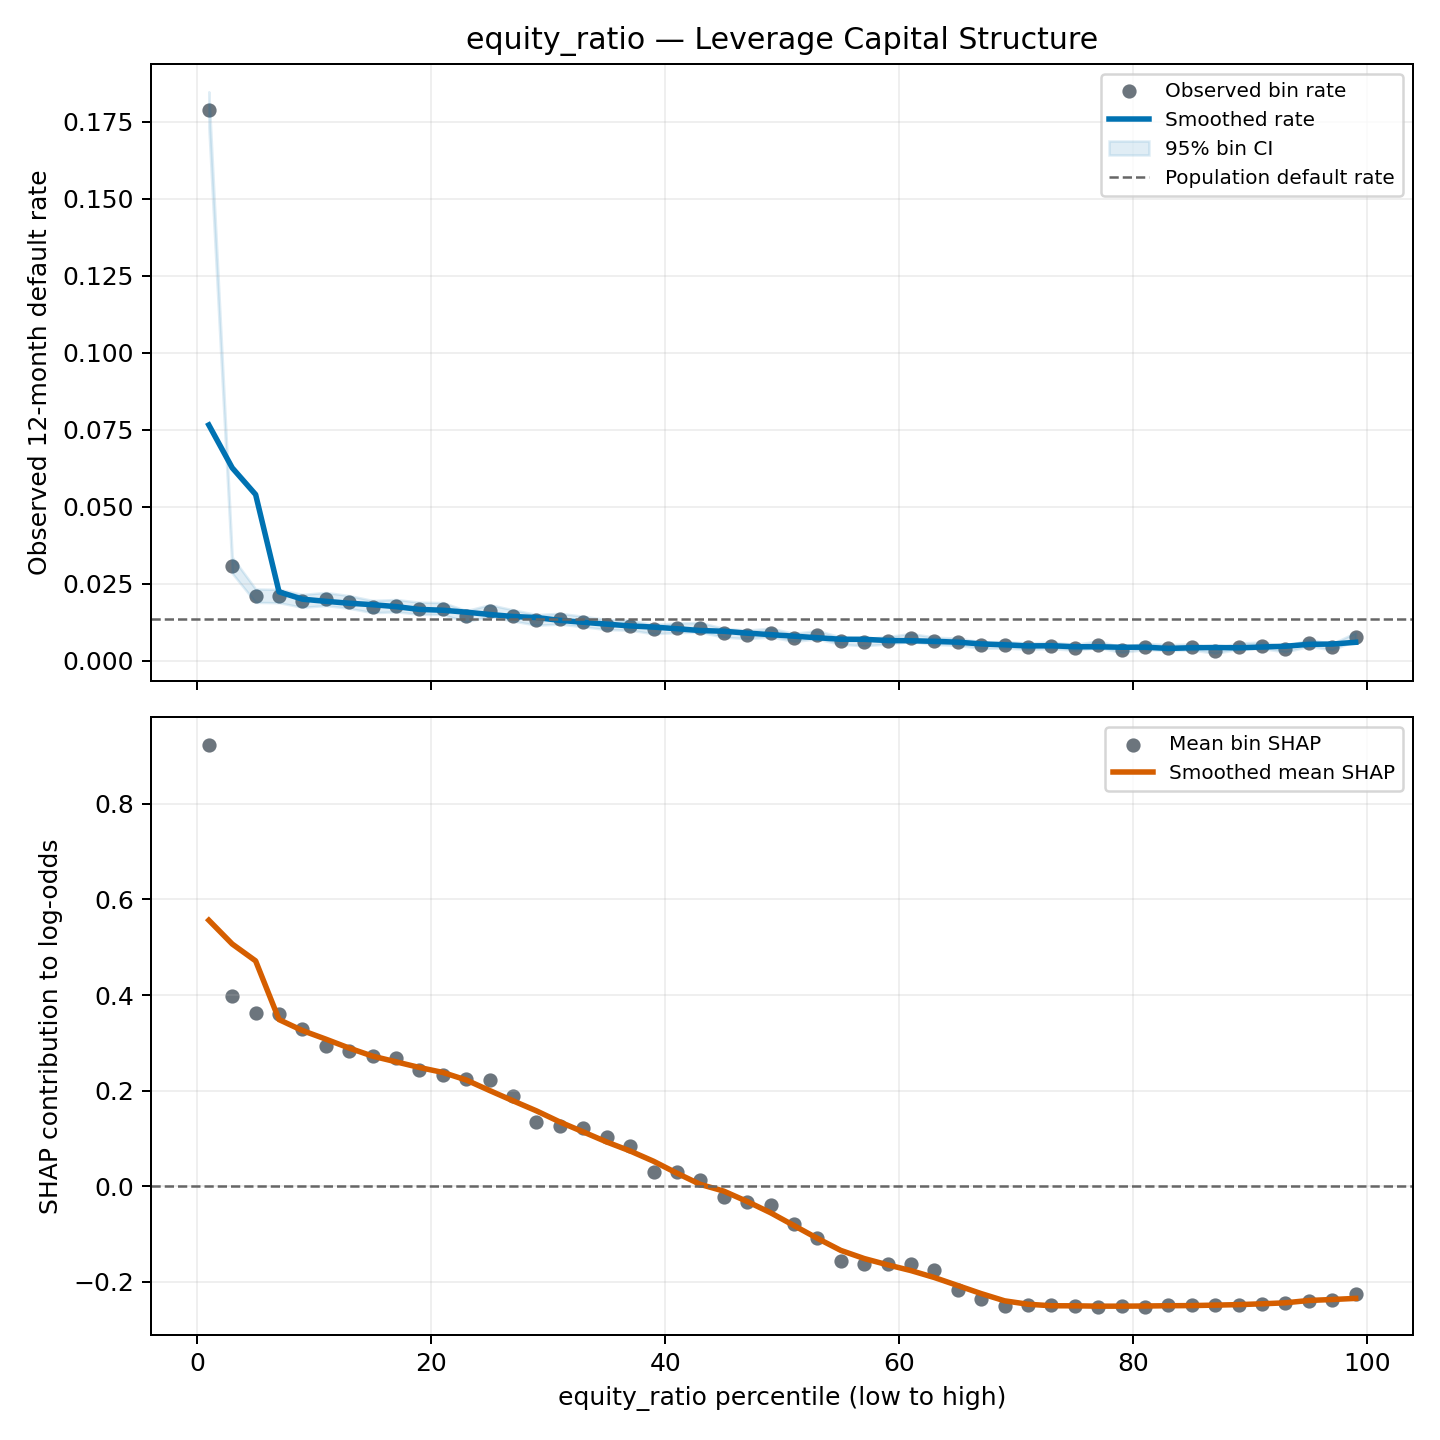

Source data for this figure (header and first rows):
group, feature, curve_type, bin, n_obs, n_defaults, observed_default_rate, feature_value_min, feature_value_median, feature_value_max, shap_sample_rows, mean_shap, default_rate_ci_lower, default_rate_ci_upper, shrunk_default_rate, percentile_start, percentile_end, percentile_midpoint, smoothed_default_rate, smoothed_mean_shap
leverage_capital_structure, equity_ratio, quantile, 0, 16701, 2988, 0.1789, -81.83, -0.08594, -0.02251, 1929, 0.9228, 0.1732, 0.1848, 0.1779, 0.0, 2, 1, 0.07657, 0.5565
leverage_capital_structure, equity_ratio, quantile, 1, 16700, 516, 0.0309, -0.0225, -0.004975, 0.0008185, 1983, 0.3986, 0.02838, 0.03363, 0.0308, 2, 4, 3, 0.06264, 0.5067
leverage_capital_structure, equity_ratio, quantile, 2, 16700, 351, 0.02102, 0.0008196, 0.002883, 0.004563, 2021, 0.3618, 0.01895, 0.02331, 0.02097, 4, 6, 5, 0.05397, 0.4714
leverage_capital_structure, equity_ratio, quantile, 3, 16701, 349, 0.0209, 0.004563, 0.006175, 0.007889, 2021, 0.3606, 0.01884, 0.02318, 0.02085, 6, 8, 7, 0.02237, 0.3485
leverage_capital_structure, equity_ratio, quantile, 4, 16700, 323, 0.01934, 0.007889, 0.009824, 0.01188, 1965, 0.3283, 0.01736, 0.02154, 0.01931, 8, 10, 9, 0.02, 0.3256
leverage_capital_structure, equity_ratio, quantile, 5, 16700, 333, 0.01994, 0.01188, 0.01406, 0.01641, 1992, 0.293, 0.01793, 0.02217, 0.0199, 10, 12, 11, 0.01929, 0.3076
leverage_capital_structure, equity_ratio, quantile, 6, 16701, 317, 0.01898, 0.01641, 0.01888, 0.02139, 2010, 0.2839, 0.01702, 0.02116, 0.01895, 12, 14, 13, 0.01868, 0.2889
leverage_capital_structure, equity_ratio, quantile, 7, 16700, 292, 0.01749, 0.02139, 0.02405, 0.02677, 2040, 0.2731, 0.01561, 0.01959, 0.01746, 14, 16, 15, 0.0182, 0.272
leverage_capital_structure, equity_ratio, quantile, 8, 16700, 297, 0.01778, 0.02677, 0.02953, 0.03236, 2013, 0.2675, 0.01589, 0.0199, 0.01776, 16, 18, 17, 0.01758, 0.2602
leverage_capital_structure, equity_ratio, quantile, 9, 16701, 283, 0.01695, 0.03236, 0.03533, 0.0384, 1999, 0.2428, 0.0151, 0.01902, 0.01693, 18, 20, 19, 0.01666, 0.2483
leverage_capital_structure, equity_ratio, quantile, 10, 16700, 281, 0.01683, 0.0384, 0.04155, 0.0448, 1993, 0.2331, 0.01498, 0.01889, 0.01681, 20, 22, 21, 0.0164, 0.2379
leverage_capital_structure, equity_ratio, quantile, 11, 16700, 240, 0.01437, 0.0448, 0.04809, 0.05153, 1973, 0.2241, 0.01267, 0.01629, 0.01437, 22, 24, 23, 0.01577, 0.2221
leverage_capital_structure, equity_ratio, quantile, 12, 16700, 270, 0.01617, 0.05153, 0.05505, 0.05866, 1945, 0.2214, 0.01436, 0.01819, 0.01615, 24, 26, 25.0, 0.01502, 0.2001
leverage_capital_structure, equity_ratio, quantile, 13, 16701, 244, 0.01461, 0.05866, 0.06237, 0.06621, 1957, 0.1886, 0.0129, 0.01654, 0.0146, 26, 28, 27, 0.01437, 0.1786
leverage_capital_structure, equity_ratio, quantile, 14, 16700, 220, 0.01317, 0.06621, 0.07024, 0.07442, 2016, 0.1346, 0.01155, 0.01502, 0.01318, 28, 30, 29, 0.01402, 0.1575
leverage_capital_structure, equity_ratio, quantile, 15, 16700, 226, 0.01353, 0.07442, 0.07872, 0.08318, 1957, 0.1254, 0.01189, 0.0154, 0.01353, 30, 32, 31, 0.01312, 0.1343
leverage_capital_structure, equity_ratio, quantile, 16, 16701, 211, 0.01263, 0.08318, 0.08775, 0.09251, 2067, 0.1209, 0.01105, 0.01444, 0.01264, 32, 34, 33, 0.01249, 0.1135
leverage_capital_structure, equity_ratio, quantile, 17, 16700, 194, 0.01162, 0.09251, 0.09742, 0.1025, 2004, 0.1034, 0.0101, 0.01336, 0.01163, 34, 36, 35, 0.01189, 0.09248
leverage_capital_structure, equity_ratio, quantile, 18, 16700, 191, 0.01144, 0.1025, 0.1077, 0.113, 2053, 0.08385, 0.009933, 0.01317, 0.01145, 36, 38, 37, 0.01131, 0.07367
leverage_capital_structure, equity_ratio, quantile, 19, 16701, 170, 0.01018, 0.113, 0.1183, 0.1239, 2036, 0.02988, 0.008765, 0.01182, 0.0102, 38, 40, 39, 0.01093, 0.05218
leverage_capital_structure, equity_ratio, quantile, 20, 16700, 177, 0.0106, 0.1239, 0.1296, 0.1353, 2011, 0.02939, 0.009154, 0.01227, 0.01062, 40, 42, 41, 0.0104, 0.02716
leverage_capital_structure, equity_ratio, quantile, 21, 16700, 179, 0.01072, 0.1353, 0.1413, 0.1474, 1959, 0.01314, 0.009265, 0.0124, 0.01074, 42, 44, 43, 0.009807, 0.003674
leverage_capital_structure, equity_ratio, quantile, 22, 16700, 150, 0.008982, 0.1474, 0.1536, 0.16, 2019, -0.02184, 0.00766, 0.01053, 0.009009, 44, 46, 45, 0.009581, -0.01031
leverage_capital_structure, equity_ratio, quantile, 23, 16701, 141, 0.008443, 0.16, 0.1665, 0.1731, 1987, -0.03262, 0.007164, 0.009948, 0.008473, 46, 48, 47, 0.008962, -0.03201
leverage_capital_structure, equity_ratio, quantile, 24, 16700, 151, 0.009042, 0.1731, 0.1799, 0.1868, 2032, -0.03894, 0.007715, 0.01059, 0.009069, 48, 50.0, 49, 0.008485, -0.05556
leverage_capital_structure, equity_ratio, quantile, 25, 16700, 125, 0.007485, 0.1868, 0.1939, 0.2011, 1975, -0.07944, 0.006286, 0.00891, 0.007521, 50.0, 52, 51, 0.007973, -0.08239
leverage_capital_structure, equity_ratio, quantile, 26, 16701, 139, 0.008323, 0.2011, 0.2085, 0.216, 1923, -0.1077, 0.007054, 0.009818, 0.008354, 52, 54, 53, 0.007474, -0.1091
leverage_capital_structure, equity_ratio, quantile, 27, 16700, 107, 0.006407, 0.216, 0.2236, 0.2316, 1929, -0.1572, 0.005305, 0.007736, 0.00645, 54, 56, 55, 0.006973, -0.1344
leverage_capital_structure, equity_ratio, quantile, 28, 16700, 99, 0.005928, 0.2316, 0.2396, 0.2478, 2042, -0.1635, 0.004872, 0.007211, 0.005974, 56, 58, 57, 0.006962, -0.1514
leverage_capital_structure, equity_ratio, quantile, 29, 16701, 109, 0.006527, 0.2478, 0.2564, 0.265, 1941, -0.1632, 0.005414, 0.007866, 0.006569, 58, 60, 59, 0.006569, -0.1646
leverage_capital_structure, equity_ratio, quantile, 30, 16700, 124, 0.007425, 0.265, 0.2738, 0.2829, 2029, -0.1638, 0.006232, 0.008845, 0.007462, 60, 62, 61, 0.006497, -0.1767
leverage_capital_structure, equity_ratio, quantile, 31, 16700, 106, 0.006347, 0.2829, 0.2923, 0.3019, 2046, -0.1746, 0.005251, 0.007671, 0.00639, 62, 64, 63, 0.006307, -0.1912
leverage_capital_structure, equity_ratio, quantile, 32, 16700, 101, 0.006048, 0.3019, 0.3116, 0.3217, 2093, -0.2165, 0.00498, 0.007343, 0.006093, 64, 66, 65, 0.006021, -0.208
leverage_capital_structure, equity_ratio, quantile, 33, 16701, 83, 0.00497, 0.3217, 0.3321, 0.3427, 2009, -0.2362, 0.004011, 0.006156, 0.005021, 66, 68, 67, 0.005462, -0.2248
leverage_capital_structure, equity_ratio, quantile, 34, 16700, 85, 0.00509, 0.3427, 0.3535, 0.365, 1988, -0.2498, 0.004118, 0.006289, 0.00514, 68, 70, 69, 0.005176, -0.2399
leverage_capital_structure, equity_ratio, quantile, 35, 16700, 77, 0.004611, 0.365, 0.3764, 0.3881, 1985, -0.2487, 0.003691, 0.005758, 0.004664, 70, 72, 71, 0.004819, -0.2471
leverage_capital_structure, equity_ratio, quantile, 36, 16701, 82, 0.00491, 0.3881, 0.4006, 0.4134, 2008, -0.2496, 0.003958, 0.00609, 0.004961, 72, 74, 73, 0.004866, -0.2502
leverage_capital_structure, equity_ratio, quantile, 37, 16700, 71, 0.004251, 0.4134, 0.4267, 0.4406, 2064, -0.2511, 0.003372, 0.005359, 0.004307, 74, 76, 75.0, 0.004545, -0.2504
leverage_capital_structure, equity_ratio, quantile, 38, 16700, 87, 0.00521, 0.4406, 0.4547, 0.4693, 2026, -0.2521, 0.004226, 0.006421, 0.005259, 76, 78, 77, 0.004533, -0.2511
leverage_capital_structure, equity_ratio, quantile, 39, 16701, 58, 0.003473, 0.4693, 0.4844, 0.5001, 2027, -0.2504, 0.002688, 0.004486, 0.003533, 78, 80, 79, 0.004378, -0.2511
leverage_capital_structure, equity_ratio, quantile, 40, 16700, 76, 0.004551, 0.5001, 0.5165, 0.5332, 1957, -0.2524, 0.003638, 0.005692, 0.004605, 80, 82, 81, 0.004402, -0.2508
leverage_capital_structure, equity_ratio, quantile, 41, 16700, 69, 0.004132, 0.5332, 0.5499, 0.5682, 2012, -0.2495, 0.003266, 0.005225, 0.004188, 82, 84, 83, 0.003997, -0.2502
leverage_capital_structure, equity_ratio, quantile, 42, 16700, 73, 0.004371, 0.5682, 0.5868, 0.6065, 1999, -0.2495, 0.003478, 0.005492, 0.004426, 84, 86, 85, 0.004224, -0.2499
leverage_capital_structure, equity_ratio, quantile, 43, 16701, 53, 0.003173, 0.6065, 0.6273, 0.6491, 2064, -0.2494, 0.002427, 0.004148, 0.003235, 86, 88, 87, 0.004295, -0.2489
leverage_capital_structure, equity_ratio, quantile, 44, 16700, 77, 0.004611, 0.6491, 0.6723, 0.6965, 1955, -0.2488, 0.003691, 0.005758, 0.004664, 88, 90, 89, 0.0042, -0.2479
leverage_capital_structure, equity_ratio, quantile, 45, 16700, 82, 0.00491, 0.6965, 0.7222, 0.7496, 1946, -0.2474, 0.003958, 0.00609, 0.004962, 90, 92, 91, 0.004462, -0.2462
leverage_capital_structure, equity_ratio, quantile, 46, 16701, 61, 0.003652, 0.7496, 0.7795, 0.8118, 1987, -0.2444, 0.002845, 0.004689, 0.003712, 92, 94, 93, 0.004712, -0.2441
leverage_capital_structure, equity_ratio, quantile, 47, 16700, 95, 0.005689, 0.8118, 0.8472, 0.8859, 2009, -0.2408, 0.004656, 0.006949, 0.005736, 94, 96, 95, 0.005331, -0.2392
leverage_capital_structure, equity_ratio, quantile, 48, 16700, 74, 0.004431, 0.8859, 0.9257, 0.9605, 1960, -0.2391, 0.003531, 0.005559, 0.004486, 96, 98, 97, 0.005423, -0.2372
leverage_capital_structure, equity_ratio, quantile, 49, 16701, 129, 0.007724, 0.9605, 0.9844, 1.401, 2044, -0.2248, 0.006505, 0.00917, 0.007759, 98, 100.0, 99, 0.005993, -0.2348
